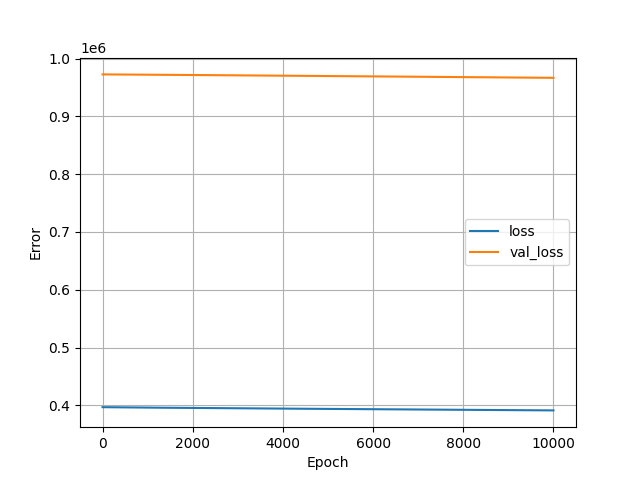

The table this chart was drawn from, first rows:
, loss, val_loss, epoch
0, 396855, 972710, 0
1, 396854, 972710, 1
2, 396853, 972710, 2
3, 396852, 972709, 3
4, 396851, 972709, 4
5, 396850, 972708, 5
6, 396849, 972708, 6
7, 396848, 972708, 7
8, 396848, 972707, 8
9, 396847, 972706, 9
10, 396846, 972706, 10
11, 396845, 972705, 11
12, 396844, 972705, 12
13, 396843, 972705, 13
14, 396842, 972704, 14
15, 396841, 972704, 15
16, 396840, 972703, 16
17, 396840, 972703, 17
18, 396839, 972703, 18
19, 396838, 972702, 19
20, 396837, 972702, 20
21, 396836, 972701, 21
22, 396835, 972701, 22
23, 396834, 972700, 23
24, 396833, 972700, 24
25, 396832, 972700, 25
26, 396832, 972699, 26
27, 396831, 972699, 27
28, 396830, 972698, 28
29, 396829, 972698, 29
30, 396828, 972698, 30
31, 396827, 972697, 31
32, 396826, 972697, 32
33, 396825, 972696, 33
34, 396824, 972696, 34
35, 396824, 972695, 35
36, 396823, 972695, 36
37, 396822, 972695, 37
38, 396821, 972694, 38
39, 396820, 972694, 39
40, 396819, 972693, 40
41, 396818, 972693, 41
42, 396817, 972693, 42
43, 396816, 972692, 43
44, 396815, 972692, 44
45, 396815, 972691, 45
46, 396814, 972691, 46
47, 396813, 972691, 47
48, 396812, 972690, 48
49, 396811, 972690, 49
50, 396810, 972690, 50
51, 396809, 972689, 51
52, 396808, 972689, 52
53, 396807, 972688, 53
54, 396806, 972688, 54
55, 396806, 972687, 55
56, 396805, 972687, 56
57, 396804, 972687, 57
58, 396803, 972686, 58
59, 396802, 972686, 59
... 9,940 more rows
